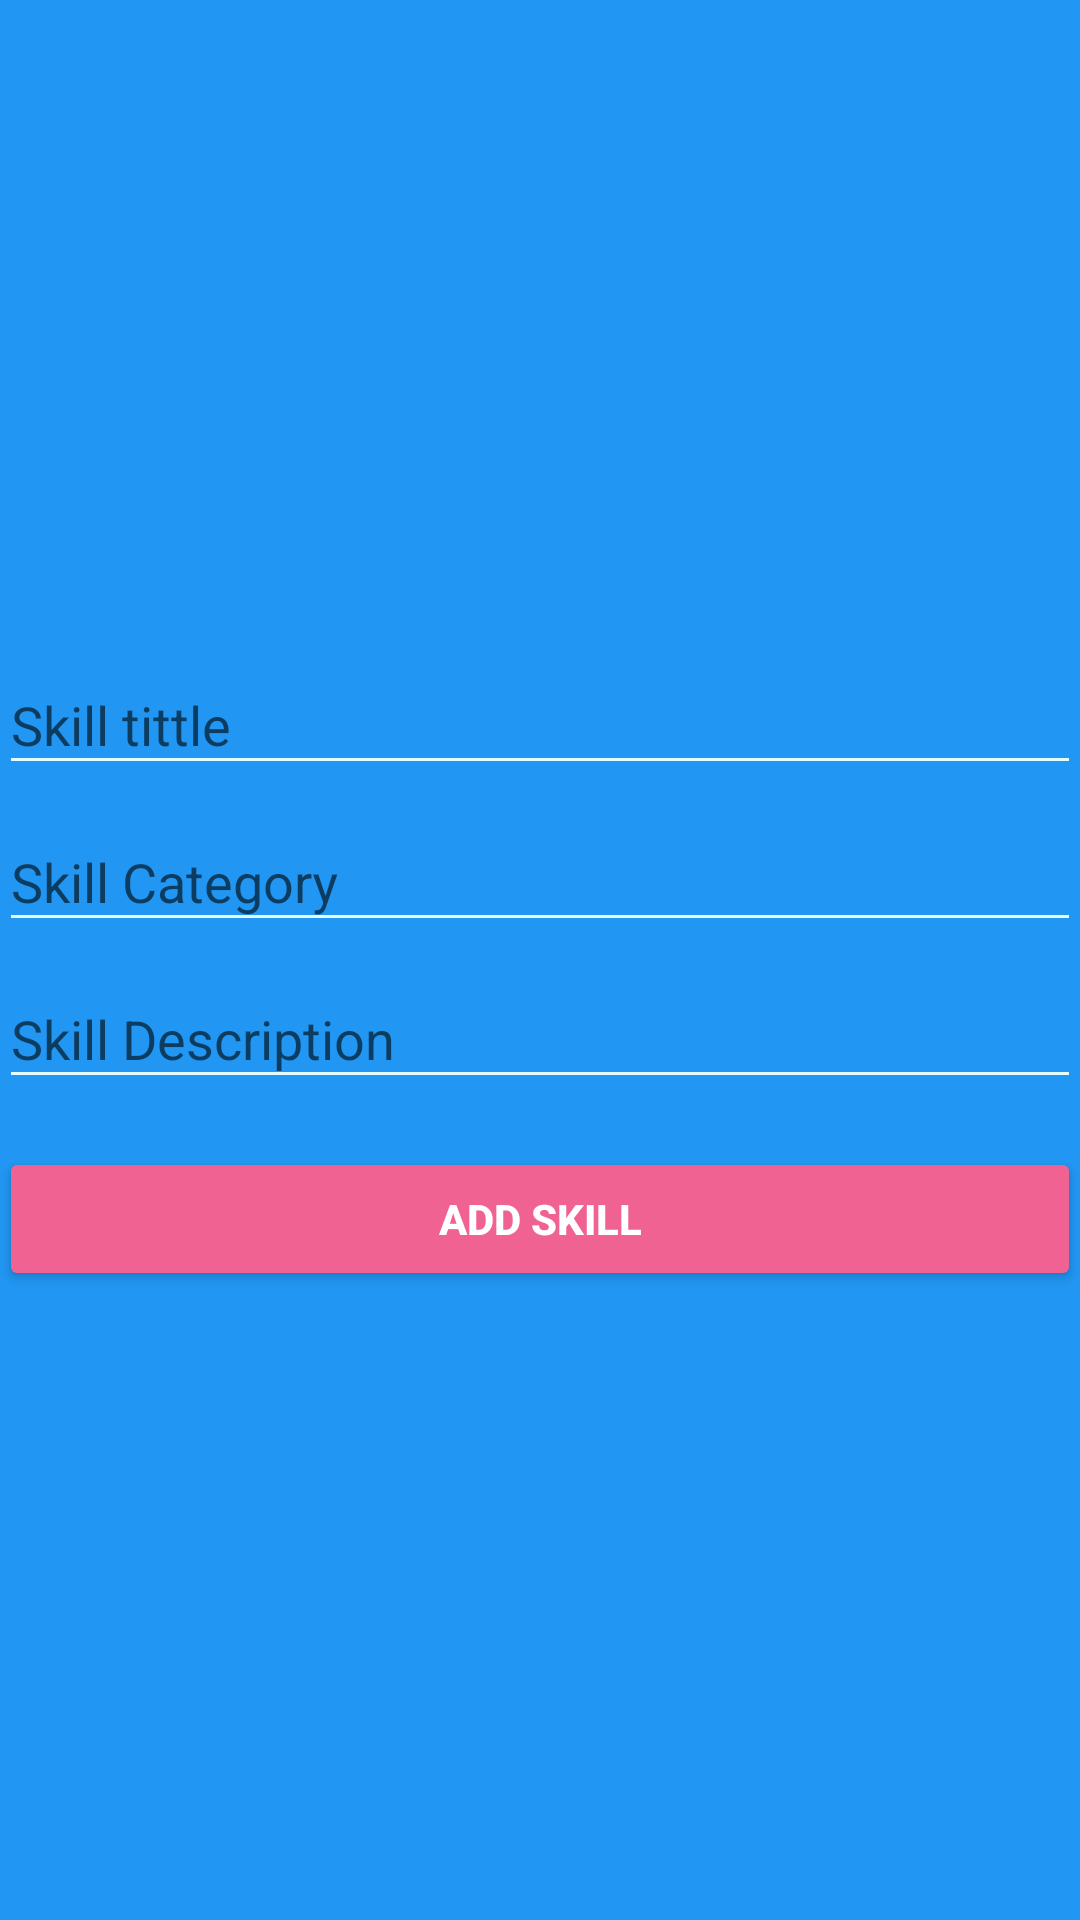

The Android layout XML behind this screen, and the referenced resources:
<!-- AndroidManifest.xml: application theme AppTheme -->
<!-- res/layout/fragment_add_skill.xml -->
<?xml version="1.0" encoding="utf-8"?>
<LinearLayout xmlns:android="http://schemas.android.com/apk/res/android"
              xmlns:tools="http://schemas.android.com/tools"
              android:layout_width="match_parent"
              android:layout_height="match_parent"
              android:orientation="vertical"
              android:paddingBottom="@dimen/activity_vertical_margin"
              android:paddingLeft="@dimen/activity_horizontal_margin"
              android:paddingRight="@dimen/activity_horizontal_margin"
              android:paddingTop="@dimen/activity_vertical_margin"
              tools:context=".AddContactActivity"
              android:focusable="false"
              android:gravity="center"
              android:background="@color/colorPrimary">

    <android.support.design.widget.TextInputLayout
        android:layout_width="match_parent"
        android:layout_height="wrap_content">

        <AutoCompleteTextView
            android:id="@+id/edit_text_title_add_skill"
            android:layout_width="match_parent"
            android:layout_height="wrap_content"
            android:hint="Skill tittle"
            android:inputType="text"
            android:maxLines="1"
            android:singleLine="true"
            android:textColor="#f8fcfc"
            android:backgroundTint="#e2fdfe"
            />

    </android.support.design.widget.TextInputLayout>

    <android.support.design.widget.TextInputLayout
        android:layout_width="match_parent"
        android:layout_height="wrap_content">

        <AutoCompleteTextView
            android:id="@+id/edit_text_category_add_skill"
            android:layout_width="match_parent"
            android:layout_height="wrap_content"
            android:hint="Skill Category"
            android:inputType="text"
            android:maxLines="1"
            android:singleLine="true"
            android:textColor="#f8fcfc"
            android:backgroundTint="#e2fdfe"
            />

    </android.support.design.widget.TextInputLayout>

    <android.support.design.widget.TextInputLayout
        android:layout_width="match_parent"
        android:layout_height="wrap_content">

        <AutoCompleteTextView
            android:id="@+id/edit_text_description_add_skill"
            android:layout_width="match_parent"
            android:layout_height="wrap_content"
            android:hint="Skill Description"
            android:inputType="text"
            android:imeActionId="@+id/add_skill"
            android:imeActionLabel="add_skill_label"
            android:maxLines="1"
            android:singleLine="true"
            android:textColor="#f8fcfc"
            android:backgroundTint="#e2fdfe"
            />

    </android.support.design.widget.TextInputLayout>


    <Button
        android:id="@+id/button_add_skill"
        style="@style/Widget.AppCompat.Button.Colored"
        android:layout_width="match_parent"
        android:layout_height="wrap_content"
        android:layout_marginTop="16dp"
        android:text="Add Skill"
        android:textStyle="bold"
        android:padding="8dp"
        android:elevation="6dp"
        android:backgroundTint="@color/abc_btn_colored_borderless_text_material"/>

</LinearLayout>
<!-- resources referenced by this layout -->
<resources>
  <color name="colorPrimary">#2196f3</color>
  <style name="AppTheme" parent="Theme.AppCompat.Light.DarkActionBar">
  
          <item name="windowActionBar">false</item>
          <item name="windowNoTitle">true</item>
          
          <item name="colorPrimary">@color/colorPrimary</item>
          <item name="colorPrimaryDark">@color/colorPrimaryDark</item>
          <item name="colorAccent">@color/colorAccent</item>
      </style>
  <color name="colorPrimaryDark">#1976D2</color>
  <color name="colorAccent">#F06292</color>
</resources>
